Run: headless pygame with SDL's dummy video driver; simulated clock (each Clock.tick advances the game by its frame time, no real sleeping); random seed 0; keys injected as events and as key.get_pressed() state; no mouse input.
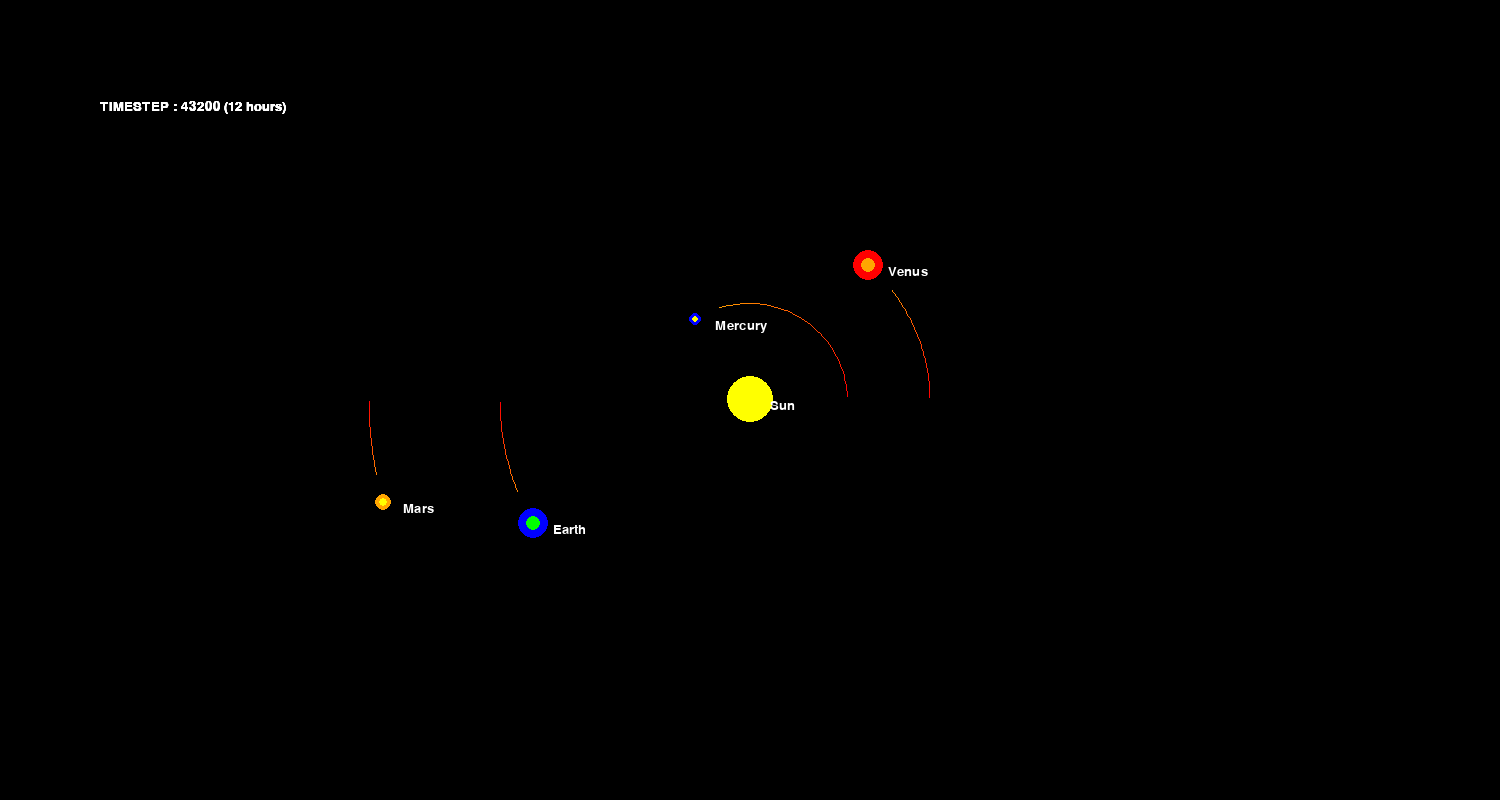
Frame 1 of 4 · flips 1–60 · no input
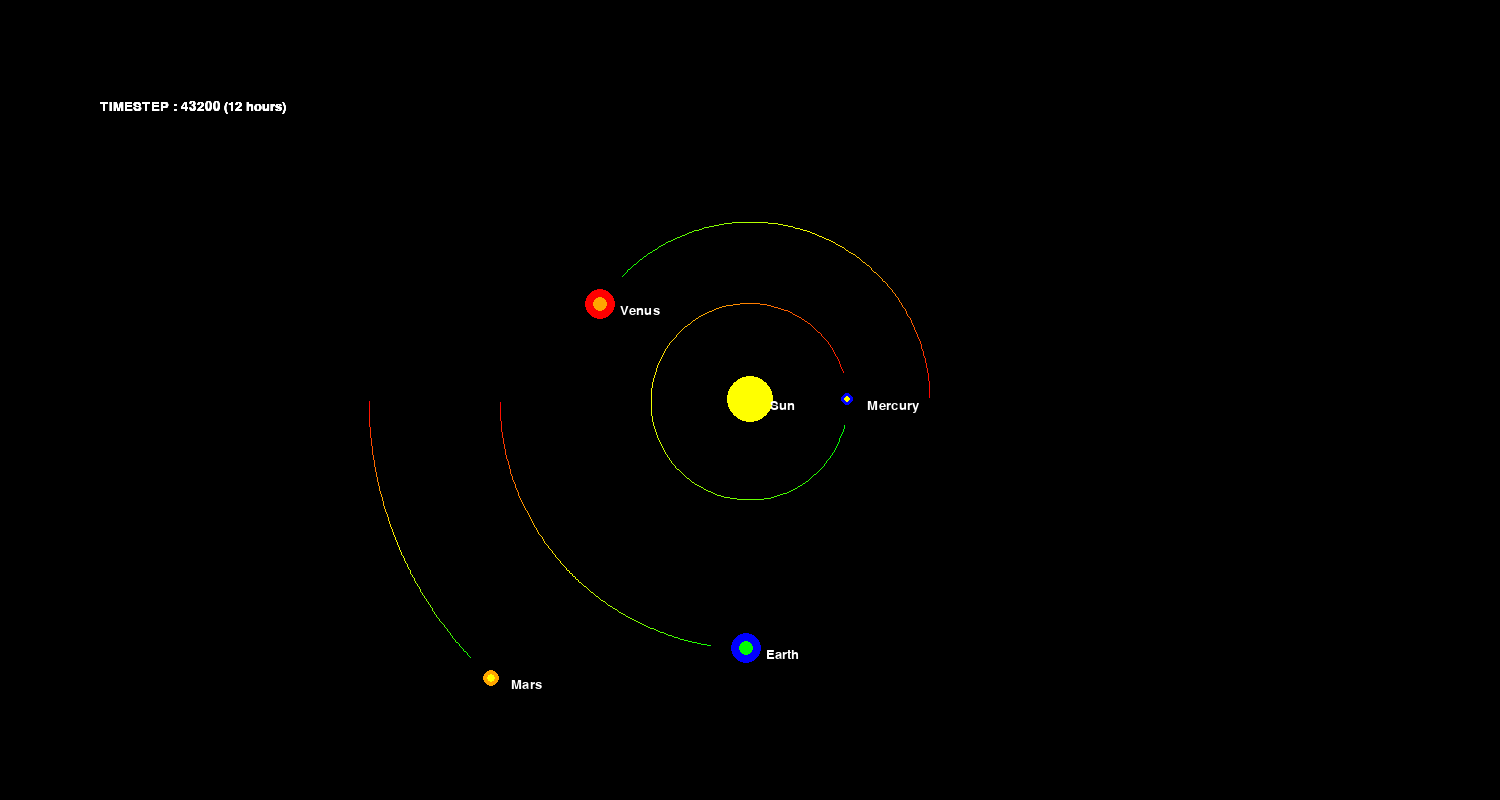
Frame 2 of 4 · flips 61–180 · tapped SPACE, RETURN · held RIGHT (→), D
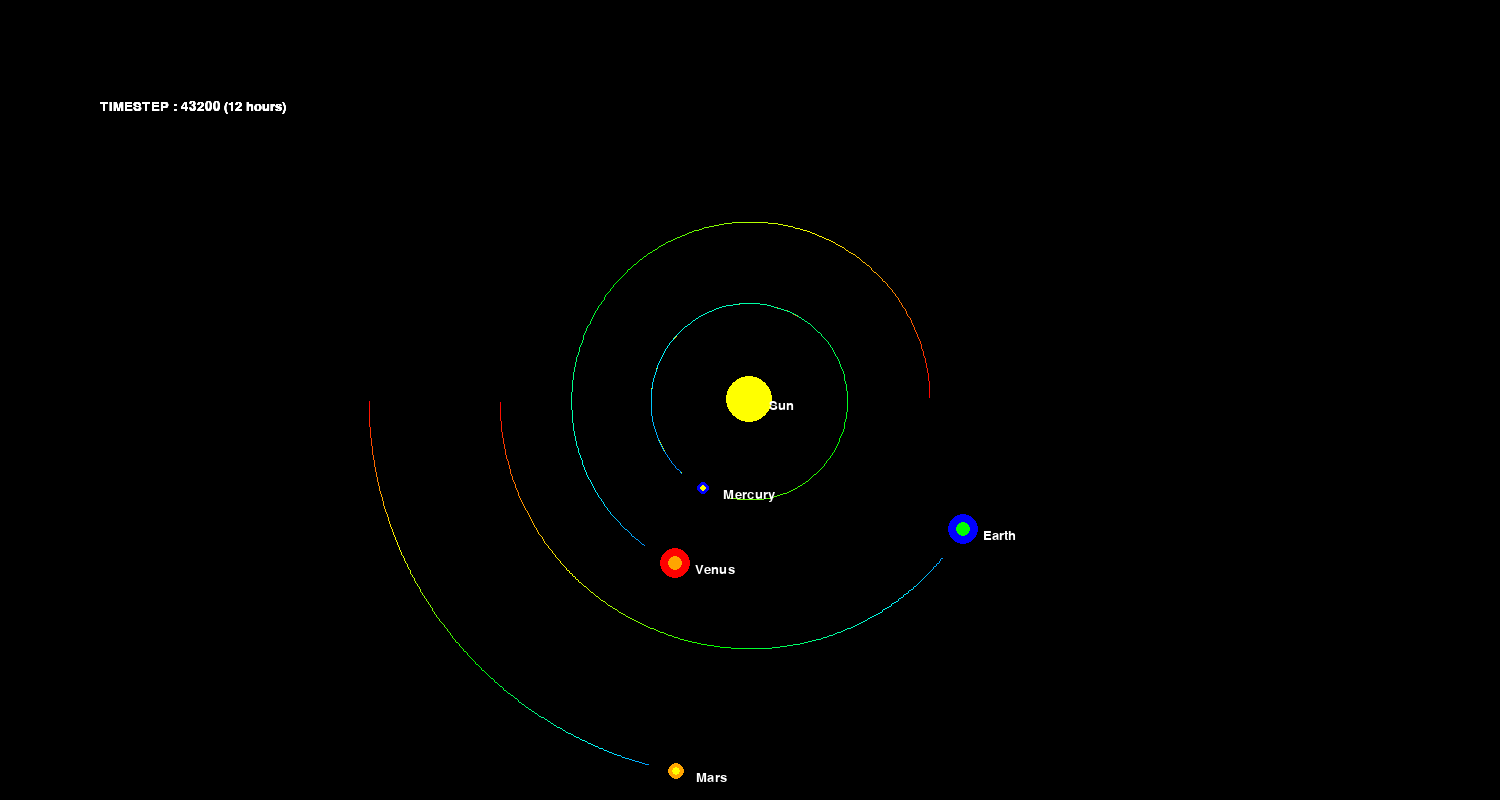
Frame 3 of 4 · flips 181–300 · held DOWN (↓), S
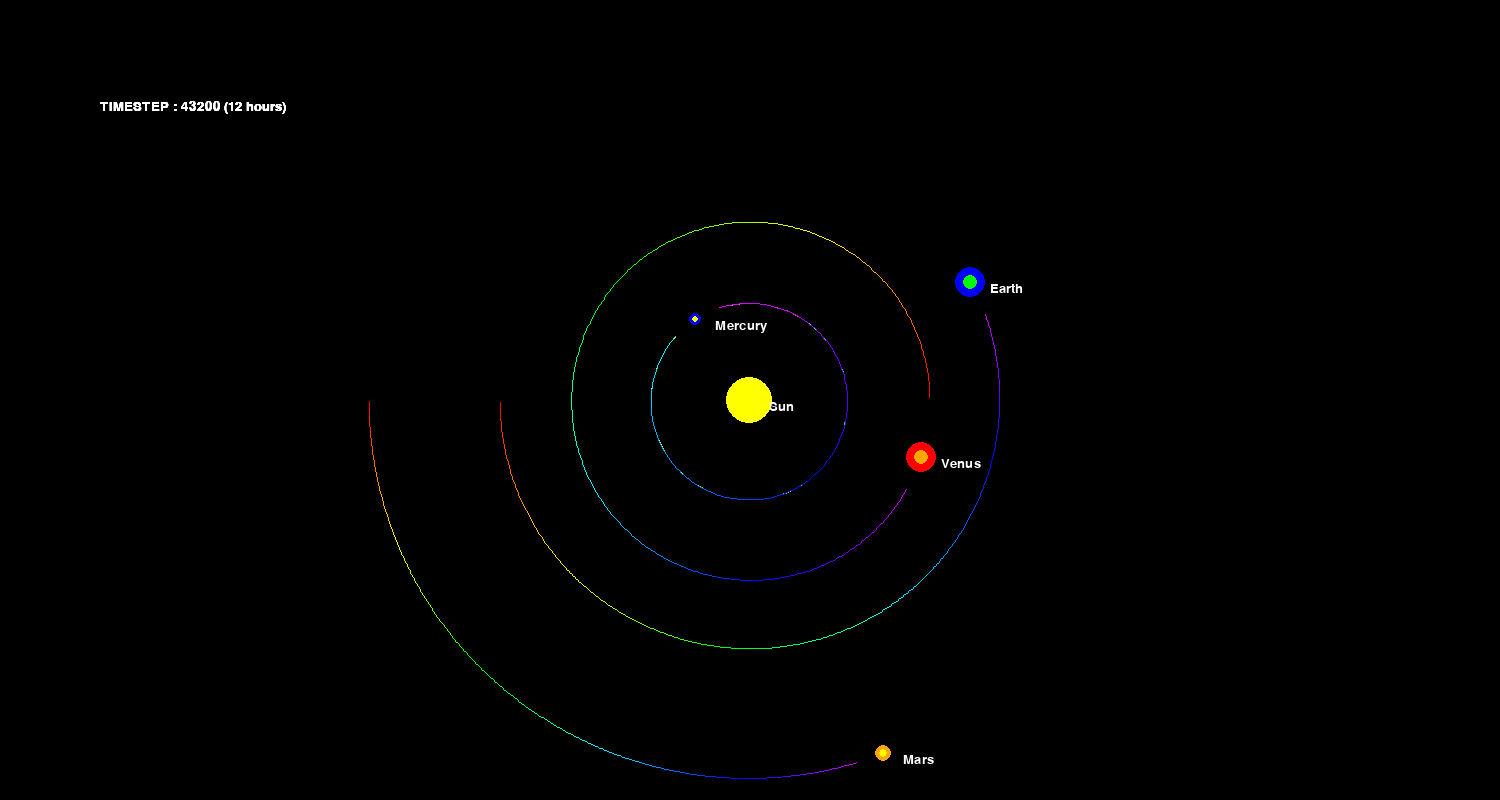
Frame 4 of 4 · flips 301–420 · held LEFT (←), A, UP (↑), W

The pygame program that drew these frames:

import pygame, math
pygame.init()


# Set up the display
WIDTH, HEIGHT = 1500, 800
WHITE = (255, 255, 255)
BLACK = (0, 0, 0)
YELLOW = (255, 255, 0)
BLUE = (0, 0, 255)
RED = (255, 0, 0)
GREEN = (0, 255, 0)
ORANGE = (255, 165, 0)
GRAY = (128, 128, 128)
BRIGHT_BLUE = (0, 255, 255)


win = pygame.display.set_mode((WIDTH, HEIGHT))
pygame.display.set_caption("Planet Simulation")
FONT = pygame.font.SysFont("comicsans", 20)


class Planet:
    # Constants
    AU = 149.6e6 * 1000 # 1 Astronomical Unit (AU) is the average distance from the Earth to the Sun
    G = 6.67430e-11 # Gravitational constant
    SCALE = 250 / AU # Scale for the simulation, 1AU = 100 pixels
    # the smaller the scale, the bigger the planets and the closer they are to each other.
    TIMESTEP = 60 * 60 * 12 # half a day
    
    
    def __init__(self, name, x, y, radius, color1, color2, mass):
        # x, y: position of the planet
        self.x = x
        self.y = y
        self.name = name
        self.orbit = [] # list of points that the planet has orbited
        
        self.radius = radius
        self.color1 = color1
        self.color2 = color2
        self.mass = mass
        
        self.x_vel = 0
        self.y_vel = 0
        self.sun = False
        self.distance_to_sun = 0 # distance from the sun


    def draw(self, win):
        # 0 0 : top left
        # 800 0 : top right
           
        x = self.x * self.SCALE + WIDTH / 2
        y = self.y * self.SCALE + HEIGHT / 2
        
        if len(self.orbit) > 2:
            update_points = []
            for i, point in enumerate(self.orbit):
                x, y = point
                x = x * self.SCALE + WIDTH / 2
                y = y * self.SCALE + HEIGHT / 2
                update_points.append((x, y))

            # draw the full orbit line
            
            # rainbow color
            for i in range(len(update_points) - 1):
                color = pygame.Color(0)
                color_duration = 500 # longer value for longer duration of each color.
                color.hsva = ((i * 360 / color_duration) % 360, 100, 100, 100)
                pygame.draw.line(win, color, update_points[i], update_points[i + 1], 1)       
        
            # normal color                                                
            # pygame.draw.lines(win, self.color1, False, update_points, 3)
            # pygame.draw.lines(win, self.color2, False, update_points, 1)

        # draw the planet        
        pygame.draw.circle(win, BLACK, (x, y), self.radius + 20)        
        pygame.draw.circle(win, self.color1, (x, y), self.radius)
        pygame.draw.circle(win, self.color2, (x, y), self.radius * 0.5)
        # display planet's name
        win.blit(FONT.render(self.name, 1, WHITE), (x + 20, y))
        win.blit(FONT.render(f'TIMESTEP : {str(self.TIMESTEP)} (12 hours)', 1, WHITE), (100, 100))


    def attraction(self, other):
        other_x, other_y = other.x, other.y
        # Calculate the distance between the two planets
        distance = math.sqrt((other_x - self.x) ** 2 + (other_y - self.y) ** 2)
        
        if other.sun:
            self.distance_to_sun = distance

        force = self.G * self.mass * other.mass / distance ** 2
        # Calculate the angle of the force
        theta = math.atan2(other_y - self.y, other_x - self.x)
        # Calculate the force components in the x and y directions
        force_x = math.cos(theta) * force
        force_y = math.sin(theta) * force
        return force_x, force_y


    def move(self, planets):
        total_force_x = total_force_y = 0
        for planet in planets:
            if self == planet:
                continue
            force_x, force_y = self.attraction(planet)
            total_force_x += force_x
            total_force_y += force_y

        # Calculate the acceleration
        self.x_vel += total_force_x / self.mass * self.TIMESTEP
        self.y_vel += total_force_y / self.mass * self.TIMESTEP
        # Calculate the new position
        self.x += self.x_vel * self.TIMESTEP
        self.y += self.y_vel * self.TIMESTEP
        self.orbit.append((self.x, self.y))



def main():
    run = True
    clock = pygame.time.Clock()
    
    # planet sizes here are not correct because this is a fun, simple simulation.
    sun = Planet('Sun', 0, 0, 696340 * Planet.SCALE * 20000, YELLOW, YELLOW, 1.989e30)
    sun.sun = True
    earth = Planet('Earth', -1 * Planet.AU, 0, 6371 * Planet.SCALE * 1500000, BLUE, GREEN, 5.972e24)
    earth.y_vel = 29.783 * 1000
    mercury = Planet('Mercury', 0.39 * Planet.AU, 0, 2439 * Planet.SCALE * 1500000, BLUE, YELLOW, 3.285e23)
    mercury.y_vel = -47.87 * 1000
    mars = Planet('Mars', -1.524 * Planet.AU, 0, 3389 * Planet.SCALE * 1500000, ORANGE, YELLOW, 6.39e23)
    mars.y_vel = 24.077 * 1000
    venus = Planet('Venus', 0.72 * Planet.AU, 0, 6051 * Planet.SCALE * 1500000, RED, ORANGE, 4.867e24)
    venus.y_vel = -35.02 * 1000
    
    
    planets = [sun, earth, mercury, mars, venus]
    

    while run:
        clock.tick(60)
        win.fill(BLACK)
        
        for event in pygame.event.get():
            if event.type == pygame.QUIT:
                run = False    
        for planet in planets:
            planet.move(planets)
            planet.draw(win)
        pygame.display.update()            
                     
    pygame.quit()
    


main()
